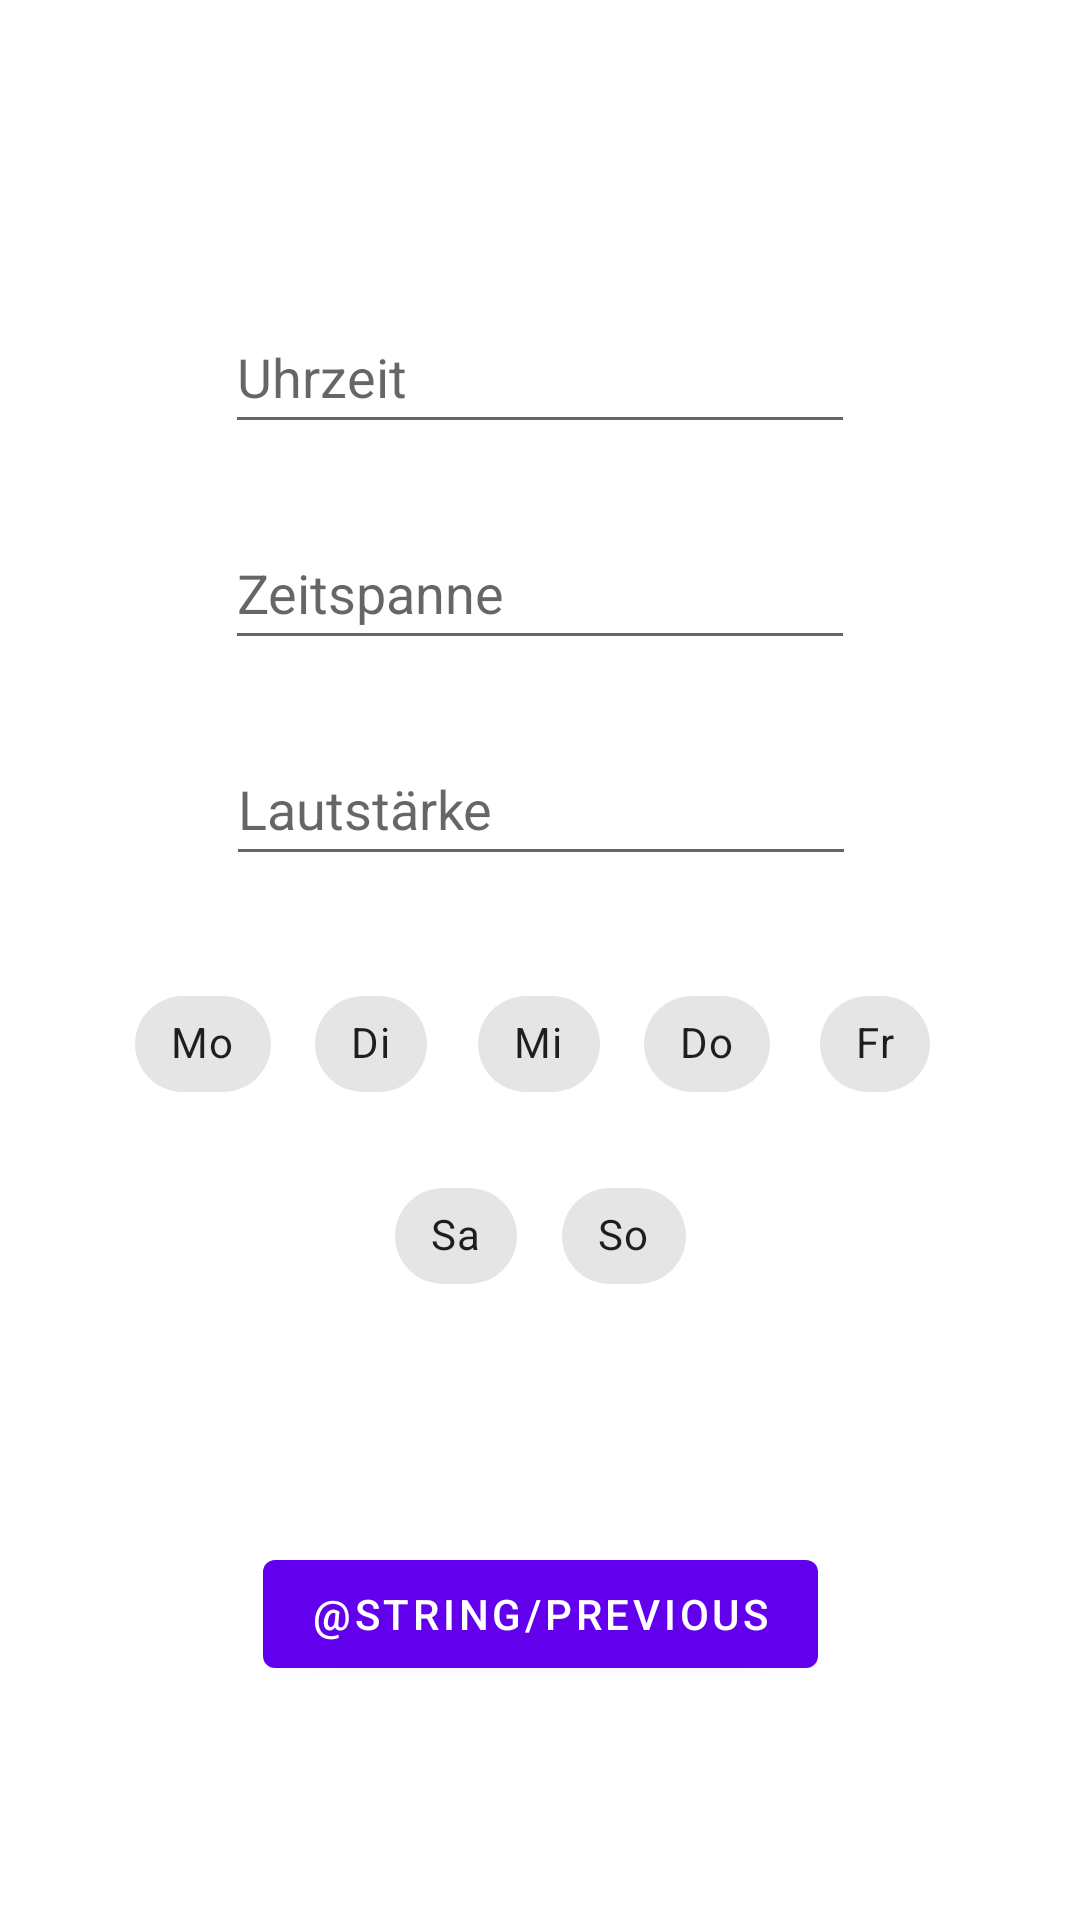

Here is an Android app screen rendered from its layout file. Give the layout XML and the strings, colors and styles it references.
<!-- AndroidManifest.xml: application theme Theme.AppLight -->
<!-- res/layout/fragment_second.xml -->
<?xml version="1.0" encoding="utf-8"?>
<androidx.constraintlayout.widget.ConstraintLayout xmlns:android="http://schemas.android.com/apk/res/android"
    xmlns:app="http://schemas.android.com/apk/res-auto"
    xmlns:tools="http://schemas.android.com/tools"
    android:layout_width="match_parent"
    android:layout_height="match_parent"
    tools:context=".SecondFragment">

    <EditText
        android:id="@+id/alarm_volume"
        android:layout_width="wrap_content"
        android:layout_height="wrap_content"
        android:layout_marginTop="24dp"
        android:ems="10"
        android:hint="@string/timer_volume"
        android:inputType="number"
        android:minHeight="48dp"
        app:layout_constraintEnd_toEndOf="parent"
        app:layout_constraintHorizontal_bias="0.502"
        app:layout_constraintStart_toStartOf="parent"
        app:layout_constraintTop_toBottomOf="@+id/alarm_duration" />

    <TextView
        android:id="@+id/textview_second"
        android:layout_width="wrap_content"
        android:layout_height="wrap_content"
        app:layout_constraintBottom_toTopOf="@id/button_second"
        app:layout_constraintEnd_toEndOf="parent"
        app:layout_constraintStart_toStartOf="parent"
        app:layout_constraintTop_toTopOf="parent" />

    <Button
        android:id="@+id/button_second"
        android:layout_width="wrap_content"
        android:layout_height="wrap_content"
        android:text="@string/previous"
        app:layout_constraintBottom_toBottomOf="parent"
        app:layout_constraintEnd_toEndOf="parent"
        app:layout_constraintStart_toStartOf="parent"
        app:layout_constraintTop_toBottomOf="@+id/chipGroup2" />

    <EditText
        android:id="@+id/alarm_time"
        android:layout_width="wrap_content"
        android:layout_height="wrap_content"
        android:layout_marginTop="100dp"
        android:ems="10"
        android:hint="@string/timer_time"
        android:inputType="time"
        android:minHeight="48dp"
        app:layout_constraintEnd_toEndOf="parent"
        app:layout_constraintHorizontal_bias="0.5"
        app:layout_constraintStart_toStartOf="parent"
        app:layout_constraintTop_toTopOf="parent" />

    <EditText
        android:id="@+id/alarm_duration"
        android:layout_width="wrap_content"
        android:layout_height="wrap_content"
        android:layout_marginTop="24dp"
        android:ems="10"
        android:hint="@string/timer_duration"
        android:inputType="number"
        android:minHeight="48dp"
        app:layout_constraintEnd_toEndOf="parent"
        app:layout_constraintHorizontal_bias="0.5"
        app:layout_constraintStart_toStartOf="parent"
        app:layout_constraintTop_toBottomOf="@+id/alarm_time" />


    <com.google.android.material.chip.ChipGroup
        android:id="@+id/chipGroup"
        android:layout_width="wrap_content"
        android:layout_height="wrap_content"
        android:layout_marginTop="32dp"
        app:layout_constraintEnd_toEndOf="parent"
        app:layout_constraintHorizontal_bias="0.496"
        app:layout_constraintStart_toStartOf="parent"
        app:layout_constraintTop_toBottomOf="@+id/alarm_volume">

        <com.google.android.material.chip.Chip
            android:id="@+id/chip_mo"
            style="@style/Widget.MaterialComponents.Chip.Choice"
            android:layout_width="wrap_content"
            android:layout_height="wrap_content"
            android:text="@string/weekday_mo"
            tools:layout_editor_absoluteX="110dp"
            tools:layout_editor_absoluteY="547dp" />

        <com.google.android.material.chip.Chip
            android:id="@+id/chip_di"
            style="@style/Widget.MaterialComponents.Chip.Choice"
            android:layout_width="wrap_content"
            android:layout_height="wrap_content"
            android:text="@string/weekday_di"
            tools:layout_editor_absoluteX="110dp"
            tools:layout_editor_absoluteY="547dp" />

        <com.google.android.material.chip.Chip
            android:id="@+id/chip_mi"
            style="@style/Widget.MaterialComponents.Chip.Choice"
            android:layout_width="wrap_content"
            android:layout_height="wrap_content"
            android:text="@string/weekday_mi"
            tools:layout_editor_absoluteX="110dp"
            tools:layout_editor_absoluteY="547dp" />

        <com.google.android.material.chip.Chip
            android:id="@+id/chip_do"
            style="@style/Widget.MaterialComponents.Chip.Choice"
            android:layout_width="wrap_content"
            android:layout_height="wrap_content"
            android:text="@string/weekday_do"
            tools:layout_editor_absoluteX="110dp"
            tools:layout_editor_absoluteY="547dp" />

        <com.google.android.material.chip.Chip
            android:id="@+id/chip_fr"
            style="@style/Widget.MaterialComponents.Chip.Choice"
            android:layout_width="wrap_content"
            android:layout_height="wrap_content"
            android:text="@string/weekday_fr"
            tools:layout_editor_absoluteX="110dp"
            tools:layout_editor_absoluteY="547dp" />

    </com.google.android.material.chip.ChipGroup>

    <com.google.android.material.chip.ChipGroup
        android:id="@+id/chipGroup2"
        android:layout_width="wrap_content"
        android:layout_height="wrap_content"
        android:layout_marginTop="16dp"
        app:layout_constraintEnd_toEndOf="parent"
        app:layout_constraintHorizontal_bias="0.5"
        app:layout_constraintStart_toStartOf="parent"
        app:layout_constraintTop_toBottomOf="@+id/chipGroup">

        <com.google.android.material.chip.Chip
            android:id="@+id/chip_sa"
            style="@style/Widget.MaterialComponents.Chip.Choice"
            android:layout_width="wrap_content"
            android:layout_height="wrap_content"
            android:text="@string/weekday_sa"
            tools:layout_editor_absoluteX="136dp"
            tools:layout_editor_absoluteY="387dp" />

        <com.google.android.material.chip.Chip
            android:id="@+id/chip_so"
            style="@style/Widget.MaterialComponents.Chip.Choice"
            android:layout_width="wrap_content"
            android:layout_height="wrap_content"
            android:text="@string/weekday_so"
            tools:layout_editor_absoluteX="136dp"
            tools:layout_editor_absoluteY="387dp" />

    </com.google.android.material.chip.ChipGroup>

</androidx.constraintlayout.widget.ConstraintLayout>
<!-- resources referenced by this layout -->
<resources>
  <string name="timer_duration">Zeitspanne</string>
  <string name="timer_time">Uhrzeit</string>
  <string name="timer_volume">Lautstärke</string>
  <string name="weekday_di">Di</string>
  <string name="weekday_do">Do</string>
  <string name="weekday_fr">Fr</string>
  <string name="weekday_mi">Mi</string>
  <string name="weekday_mo">Mo</string>
  <string name="weekday_sa">Sa</string>
  <string name="weekday_so">So</string>
  <style name="Theme.AppLight" parent="Theme.MaterialComponents.DayNight.DarkActionBar">
          
          <item name="colorPrimary">@color/purple_500</item>
          <item name="colorPrimaryVariant">@color/purple_700</item>
          <item name="colorOnPrimary">@color/white</item>
          
          <item name="colorSecondary">@color/teal_200</item>
          <item name="colorSecondaryVariant">@color/teal_700</item>
          <item name="colorOnSecondary">@color/black</item>
          
          <item name="android:statusBarColor">?attr/colorPrimaryVariant</item>
          
      </style>
  <color name="purple_500">#FF6200EE</color>
  <color name="purple_700">#FF3700B3</color>
  <color name="white">#FFFFFFFF</color>
  <color name="teal_200">#FF03DAC5</color>
  <color name="teal_700">#FF018786</color>
  <color name="black">#FF000000</color>
</resources>
